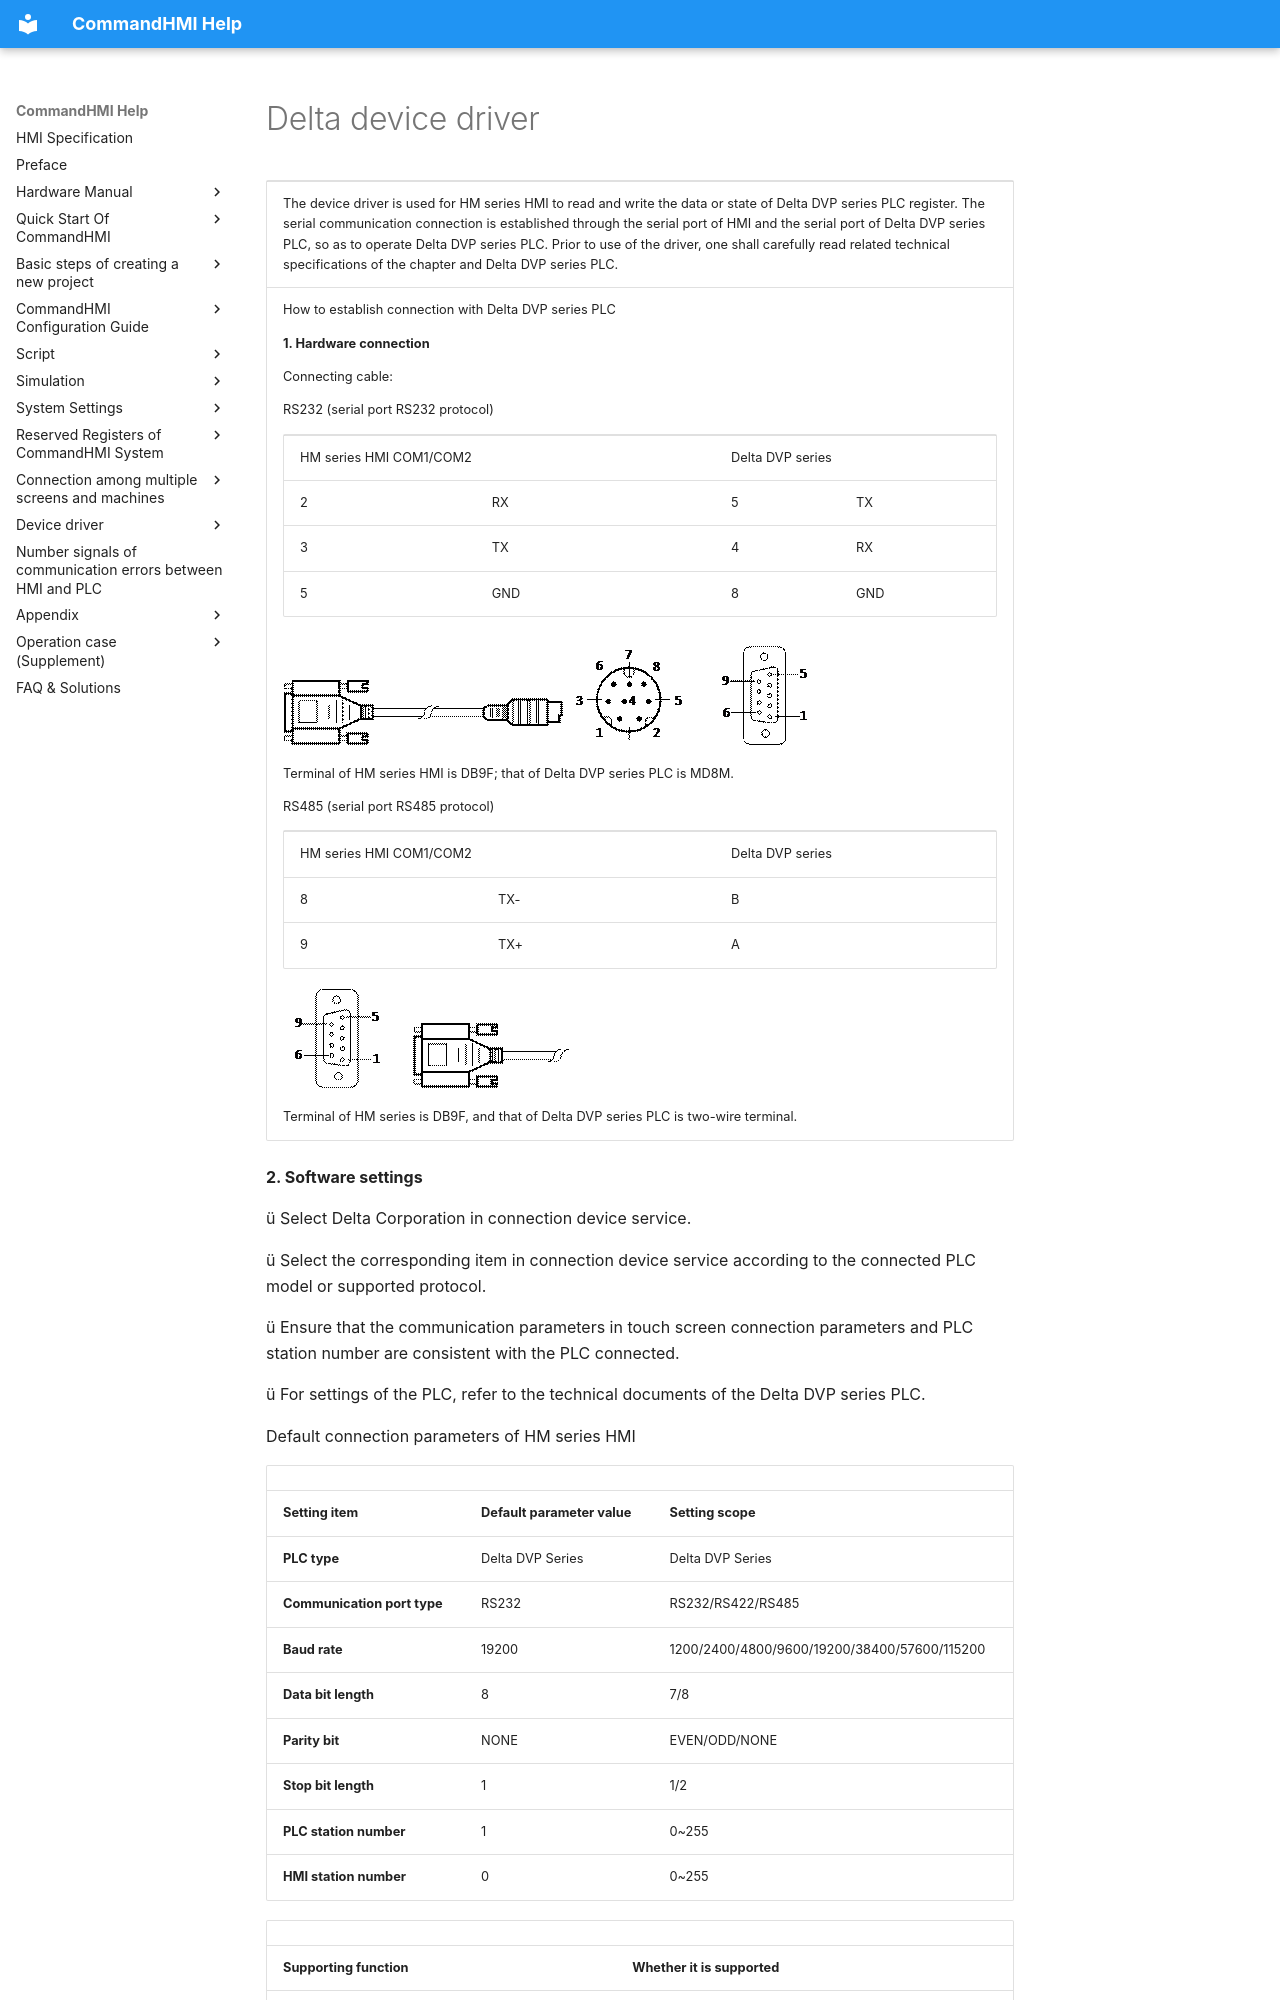

repository: AceAutomation/commandhmi-aide · page: en/drivers/delta.html · generator: mkdocs

# Delta device driver

<table>
<colgroup>
<col style="width: 100%" />
</colgroup>
<tbody>
<tr class="odd">
<td><p>The device driver is used for HM series HMI to read and write the data or state of <span id="OLE_LINK42"></span><span id="OLE_LINK43"></span>Delta DVP series PLC register. The serial communication connection is established through the serial port of HMI and the serial port of Delta DVP series PLC, so as to operate Delta DVP series PLC. Prior to use of the driver, one shall carefully read related technical specifications of the chapter and Delta DVP series PLC.</p></td>
</tr>
<tr class="even">
<td><p>How to establish connection with Delta DVP series PLC</p>
<p><strong>1.  Hardware connection</strong></p>
<p>Connecting cable:</p>
<p>RS232<span id="OLE_LINK1"></span><span id="OLE_LINK53"></span><span id="OLE_LINK2"></span> (serial port RS232 protocol)</p>
<table>
<tbody>
<tr class="odd">
<td colspan="2"><p>HM series HMI  COM1/COM2</p></td>
<td colspan="2"><p>Delta DVP series</p></td>
</tr>
<tr class="even">
<td><p>2</p></td>
<td><p>RX</p></td>
<td><p>5</p></td>
<td><p>TX</p></td>
</tr>
<tr class="odd">
<td><p>3</p></td>
<td><p>TX</p></td>
<td><p>4</p></td>
<td><p>RX</p></td>
</tr>
<tr class="even">
<td><p>5</p></td>
<td><p>GND</p></td>
<td><p>8</p></td>
<td><p>GND</p></td>
</tr>
</tbody>
</table>
<p><img src="delta.files/image008.gif" width="281" /><img src="delta.files/image009.gif" width="146" /><img src="delta.files/image010.gif" width="130" />  </p>
<p><span id="OLE_LINK54"></span>Terminal of HM series HMI is DB9F; that of Delta DVP series PLC is MD8M.</p>
<p>RS485 (serial port RS485 protocol)</p>
<table>
<tbody>
<tr class="odd">
<td colspan="2"><p>HM series HMI COM1/COM2</p></td>
<td><p>Delta DVP series</p></td>
</tr>
<tr class="even">
<td><p>8</p></td>
<td><p>TX-</p></td>
<td><p>B</p></td>
</tr>
<tr class="odd">
<td><p>9</p></td>
<td><p>TX+</p></td>
<td><p>A</p></td>
</tr>
</tbody>
</table>
<p><img src="delta.files/image011.gif" width="130" /><img src="delta.files/image012.gif" width="156" /></p>
<p>Terminal of HM series is DB9F, and that of Delta DVP series PLC is two-wire terminal.</p></td>
</tr>
</tbody>
</table>

**2. Software settings**

ü Select Delta Corporation in connection device service.

ü Select the corresponding item in connection device service according to the connected PLC model or supported protocol.

ü Ensure that the communication parameters in touch screen connection parameters and PLC station number are consistent with the PLC connected.

ü For settings of the PLC, refer to the technical documents of the Delta DVP series PLC.

Default connection parameters of HM series HMI

|                             |                             |                                              |
|-----------------------------|-----------------------------|----------------------------------------------|
| **Setting item**            | **Default parameter value** | **Setting scope**                            |
| **PLC type**                | Delta DVP Series            | Delta DVP Series                             |
| **Communication port type** | RS232                       | RS232/RS422/RS485                            |
| **Baud rate**               | 19200                       | 1200/2400/4800/9600/19200/38400/57600/115200 |
| **Data bit length**         | 8                           | 7/8                                          |
| **Parity bit**              | NONE                        | EVEN/ODD/NONE                                |
| **Stop bit length**         | 1                           | 1/2                                          |
| **PLC station number**      | 1                           | 0~255                                        |
| **HMI station number**      | 0                           | 0~255                                        |
